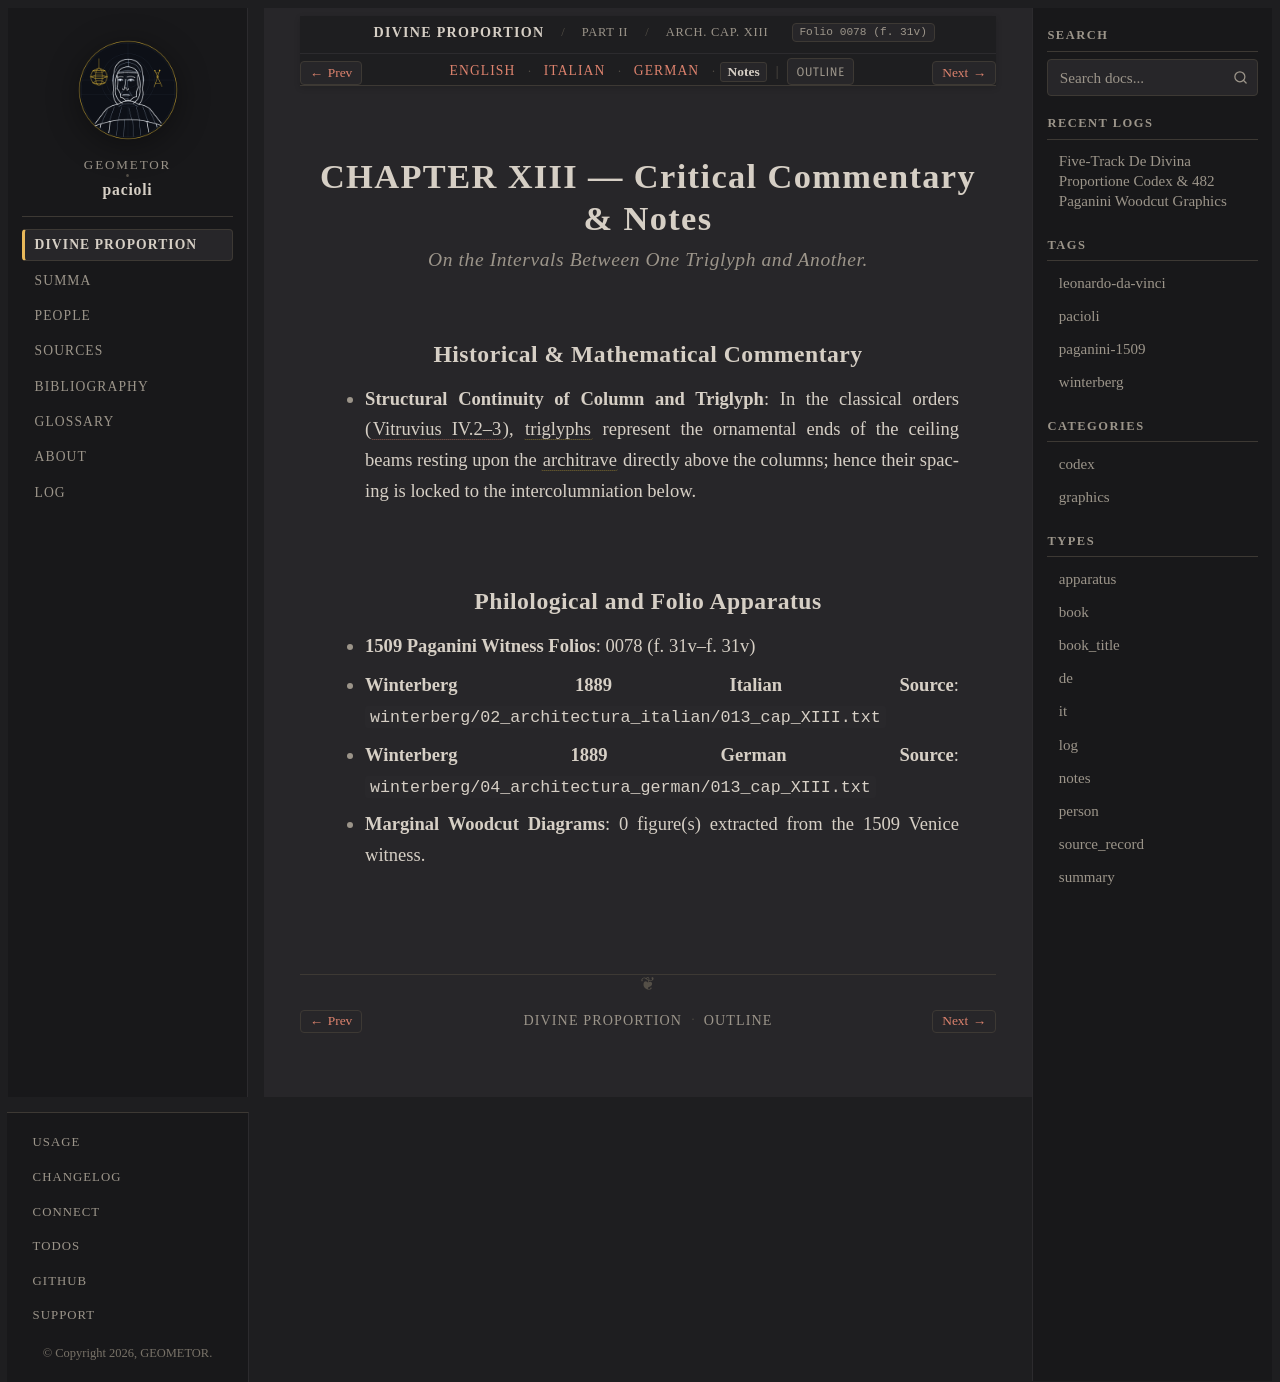

repository: geometor/pacioli · page: de_divina_proportione/architectura/cap_13/notes.html · generator: sphinx

:type: notes
:tracks: English: index | Italian: it | German: de | Notes: notes
:layout: book
:canonical_id: Arch. Cap. XIII
:folio: 0078 (f. 31v)

.. _architectura-cap_13-notes:

CHAPTER XIII — Critical Commentary & Notes
==========================================

.. rubric:: On the Intervals Between One Triglyph and Another.

Historical & Mathematical Commentary
------------------------------------

- **Structural Continuity of Column and Triglyph**: In the classical orders (:cite:`Vitruvius IV.2–3 <vitruvius:de-arch:IV.2–3>`), :term:`triglyphs <tygraphi>` represent the ornamental ends of the ceiling beams resting upon the :term:`architrave <epistilio>` directly above the columns; hence their spacing is locked to the intercolumniation below.

Philological and Folio Apparatus
--------------------------------

- **1509 Paganini Witness Folios**: 0078 (f. 31v–f. 31v)
- **Winterberg 1889 Italian Source**: ``winterberg/02_architectura_italian/013_cap_XIII.txt``
- **Winterberg 1889 German Source**: ``winterberg/04_architectura_german/013_cap_XIII.txt``
- **Marginal Woodcut Diagrams**: 0 figure(s) extracted from the 1509 Venice witness.
